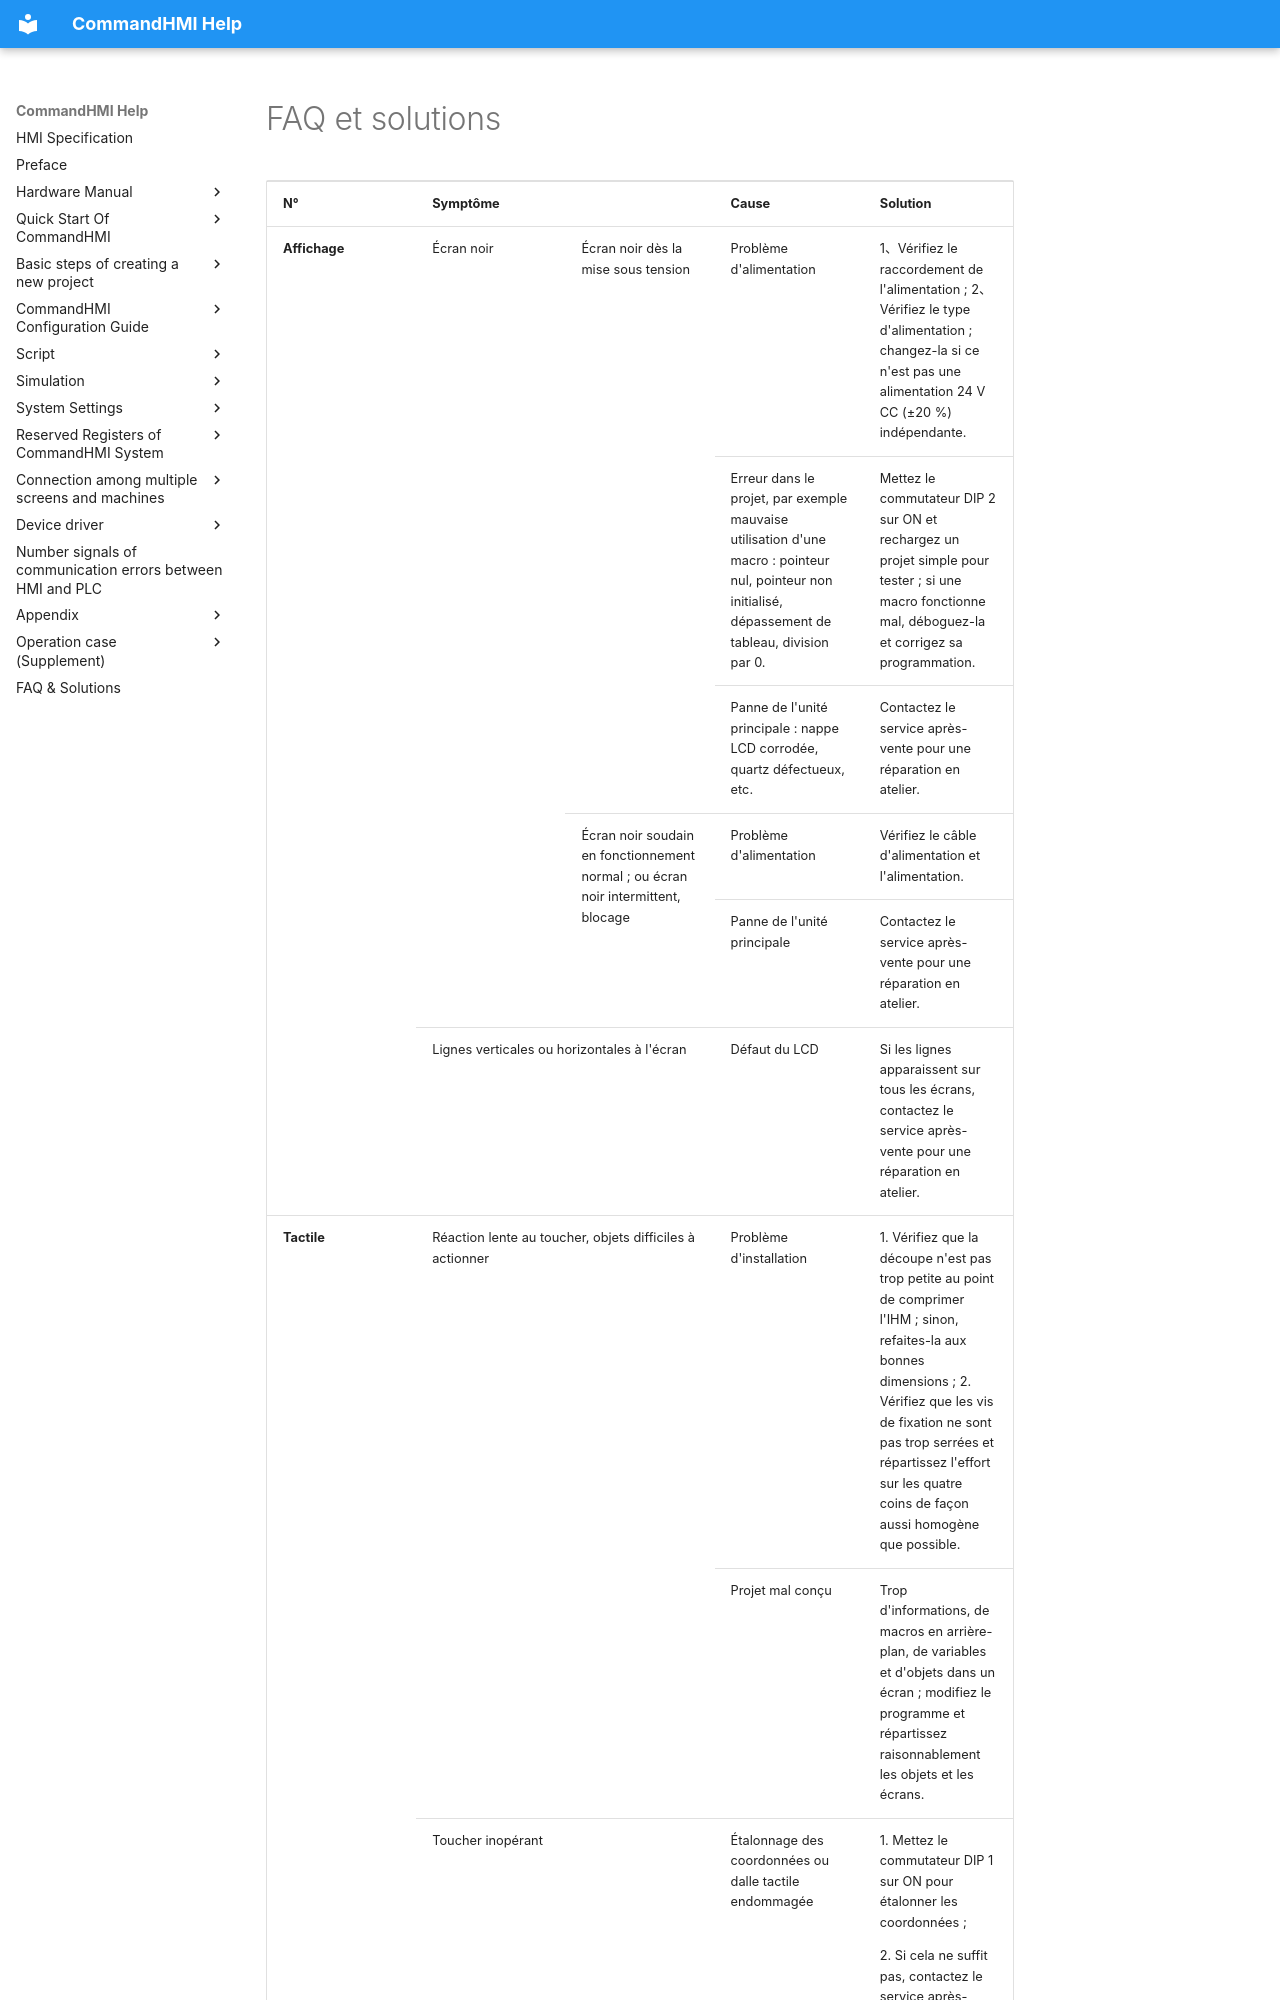

repository: AceAutomation/commandhmi-aide · page: fr/faq.html · generator: mkdocs

# FAQ et solutions

<table>
<colgroup>
<col style="width: 20%" />
<col style="width: 20%" />
<col style="width: 20%" />
<col style="width: 20%" />
<col style="width: 20%" />
</colgroup>
<tbody>
<tr class="odd">
<td><p>       <strong>N°</strong></p></td>
<td colspan="2"><p><strong>Symptôme</strong></p></td>
<td><p><strong>Cause</strong></p></td>
<td><p><strong>Solution</strong></p></td>
</tr>
<tr class="even">
<td rowspan="6"><p><strong>Affichage</strong></p></td>
<td rowspan="5"><p>Écran noir</p></td>
<td rowspan="3"><p>Écran noir dès la mise sous tension</p></td>
<td><p>Problème d'alimentation</p></td>
<td><p>1、Vérifiez le raccordement de l'alimentation ; 2、Vérifiez le type d'alimentation ; changez-la si ce n'est pas une alimentation 24 V CC (±20 %) indépendante.</p></td>
</tr>
<tr class="odd">
<td><p>Erreur dans le projet, par exemple mauvaise utilisation d'une macro : pointeur nul, pointeur non initialisé, dépassement de tableau, division par 0.</p></td>
<td><p>Mettez le commutateur DIP 2 sur ON et rechargez un projet simple pour tester ; si une macro fonctionne mal, déboguez-la et corrigez sa programmation.</p></td>
</tr>
<tr class="even">
<td><p>Panne de l'unité principale : nappe LCD corrodée, quartz défectueux, etc.</p></td>
<td><p>Contactez le service après-vente pour une réparation en atelier.</p></td>
</tr>
<tr class="odd">
<td rowspan="2"><p>Écran noir soudain en fonctionnement normal ; ou écran noir intermittent, blocage</p></td>
<td><p>Problème d'alimentation</p></td>
<td><p>Vérifiez le câble d'alimentation et l'alimentation.</p></td>
</tr>
<tr class="even">
<td><p>Panne de l'unité principale</p></td>
<td><p>Contactez le service après-vente pour une réparation en atelier.</p></td>
</tr>
<tr class="odd">
<td colspan="2"><p>Lignes verticales ou horizontales à l'écran</p></td>
<td><p>Défaut du LCD</p></td>
<td><p>Si les lignes apparaissent sur tous les écrans, contactez le service après-vente pour une réparation en atelier.</p></td>
</tr>
<tr class="even">
<td rowspan="4"><p><strong>Tactile</strong></p></td>
<td colspan="2" rowspan="2"><p>Réaction lente au toucher, objets difficiles à actionner</p></td>
<td><p>Problème d'installation</p></td>
<td><p>1. Vérifiez que la découpe n'est pas trop petite au point de comprimer l'IHM ; sinon, refaites-la aux bonnes dimensions ; 2. Vérifiez que les vis de fixation ne sont pas trop serrées et répartissez l'effort sur les quatre coins de façon aussi homogène que possible.</p></td>
</tr>
<tr class="odd">
<td><p>Projet mal conçu</p></td>
<td><p>Trop d'informations, de macros en arrière-plan, de variables et d'objets dans un écran ; modifiez le programme et répartissez raisonnablement les objets et les écrans.</p></td>
</tr>
<tr class="even">
<td colspan="2"><p>Toucher inopérant</p></td>
<td><p>Étalonnage des coordonnées ou dalle tactile endommagée</p></td>
<td><p>1. Mettez le commutateur DIP 1 sur ON pour étalonner les coordonnées ;</p>
<p>2. <span id="OLE_LINK4"></span><span id="OLE_LINK3"></span>Si cela ne suffit pas, contactez le service après-vente pour une réparation en atelier.</p></td>
</tr>
<tr class="odd">
<td colspan="2"><p>Saisie décalée (sur le clavier, on appuie sur A e
